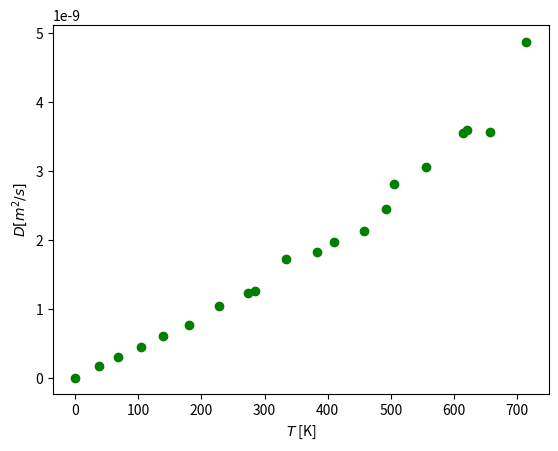

Python code for this plot:
import numpy as np

def read(filename):
	#function that reads the x and y coordinate
	infile = open(filename, 'r')
	Timestep = []
	Time =[]
	Temperature = []
	DiffusionConstant = []
	relevant_lines = infile.readlines()[1:] #skips the irrelevant lines
	for line in relevant_lines: 
		data = line.split()
		Timestep.append(float(data[0]))
		Time.append(float(data[1]))
		Temperature.append(float(data[2]))
		DiffusionConstant.append(float(data[3]))
	infile.close()
	Timestep = np.array(Timestep)
	Time = np.array(Time)
	Temperature = np.array(Temperature)
	DiffusionConstant = np.array(DiffusionConstant)

	return Timestep, Time, Temperature, DiffusionConstant

#Timestep, Time, Temperature, DiffusionConstant = read('statistics.txt')

T_init = []
for i in range(1, 1001, 50):
	T_init.append(i)
T_init = np.array(T_init)

T_ratio = np.array([0.669704,0.741992,0.678682,0.690175,0.693458,0.719683,0.759031,0.779948,0.709018,0.740829,0.765328,0.744585,0.761976,0.755197,0.720936,0.738801,0.766893,0.729957,0.729681,0.751274])

T = T_ratio*T_init #temperature at equilibrium

D_mean = [3.08224e-12
,1.67068e-10
,3.05171e-10
,4.52251e-10
,6.13243e-10
,7.64216e-10
,1.04179e-09
,1.22794e-09
,1.25638e-09
,1.71514e-09
,1.81977e-09
,1.96159e-09
,2.13156e-09
,2.44635e-09
,2.81205e-09
,3.05605e-09
,3.54855e-09
,3.59755e-09
,3.56333e-09
,4.87054e-09]

import matplotlib.pyplot as plt

plt.plot(T, D_mean, 'go')
plt.rcParams.update({'font.size': 14})
plt.ylabel('$D [m^2/s]$')
plt.xlabel('$T$ [K]')
plt.show()
